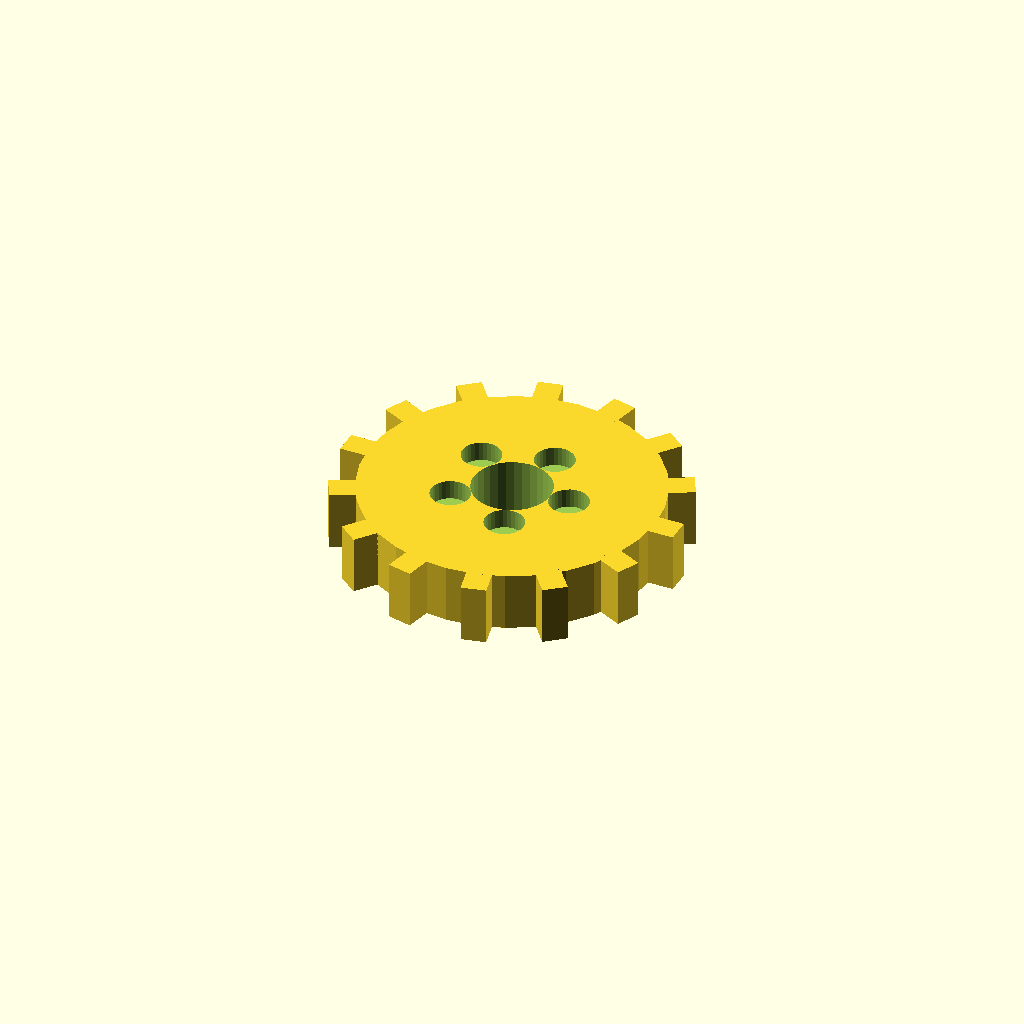
Cell 1: rendered with the file's own defaults.
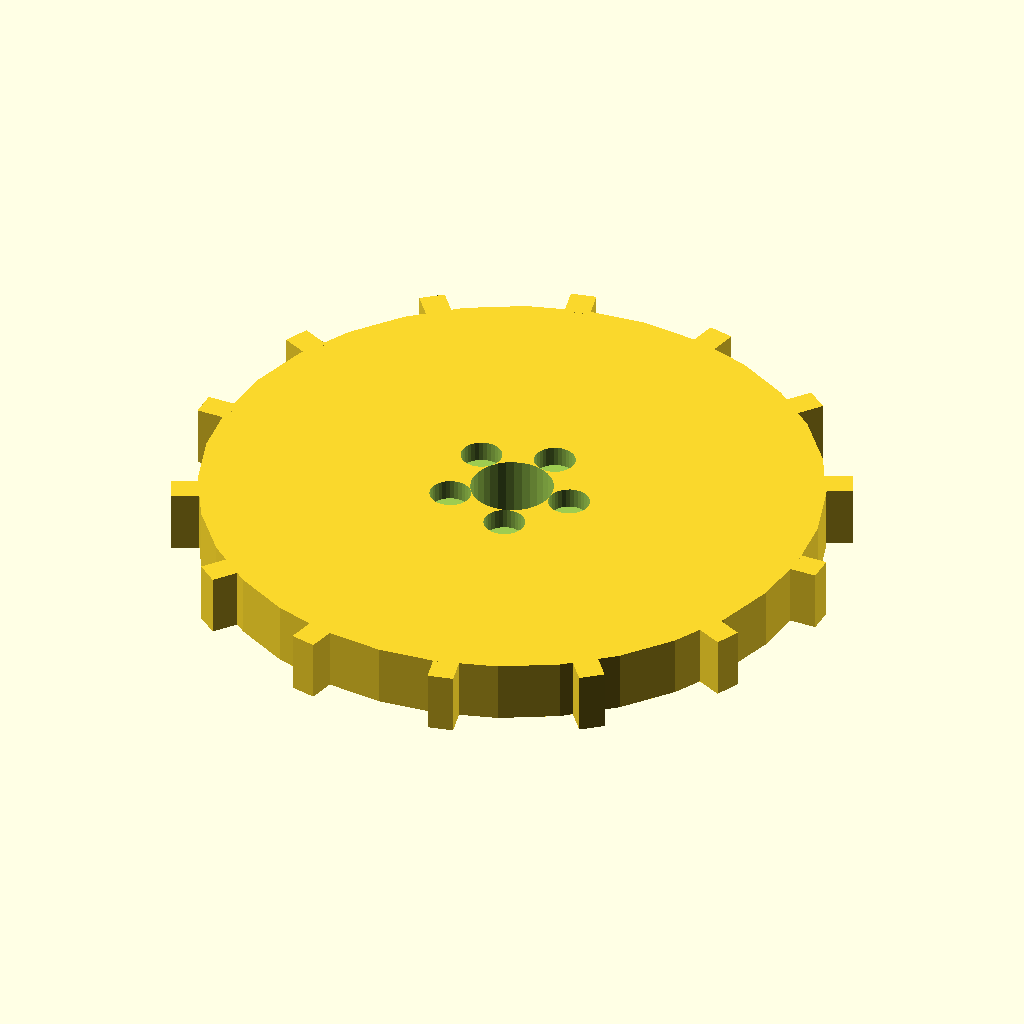
Cell 2: disc_r = 60 (everything else at default).
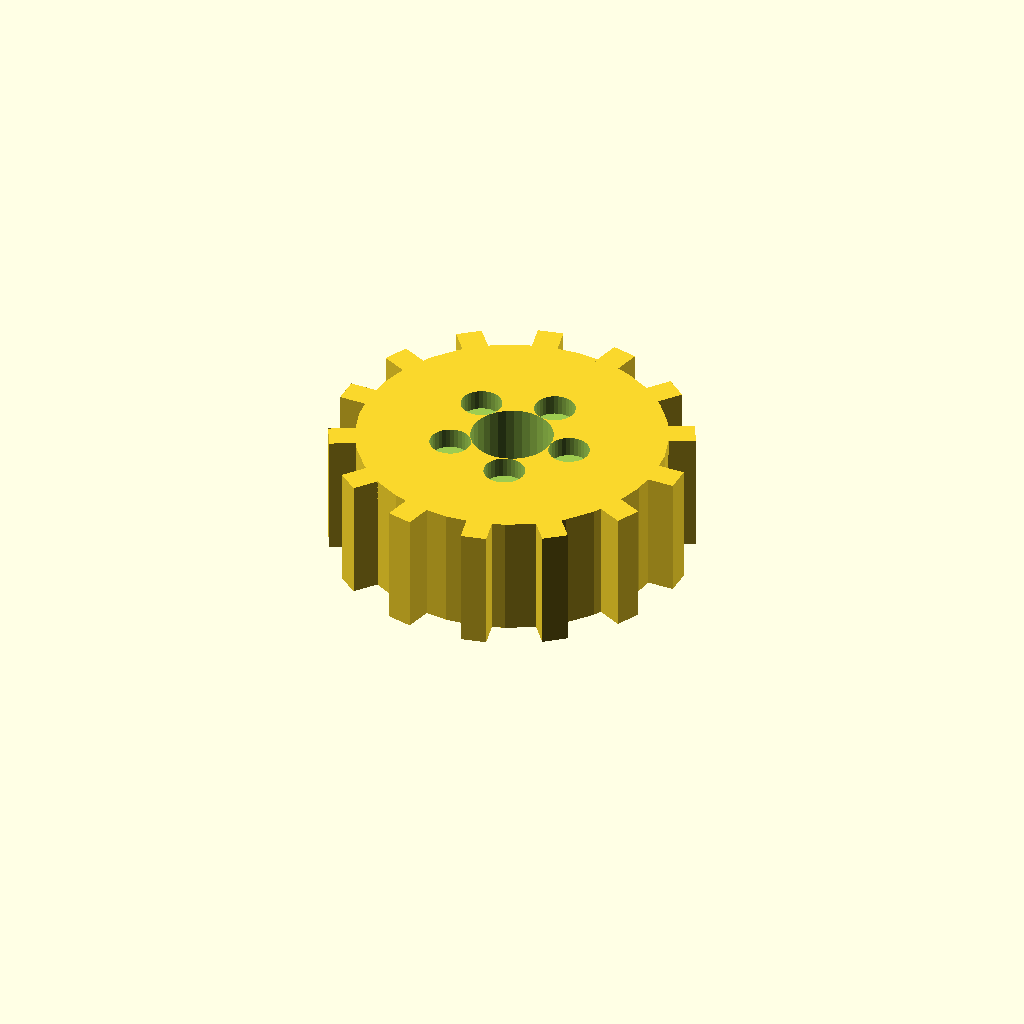
Cell 3: the same model with disc_t = 24.
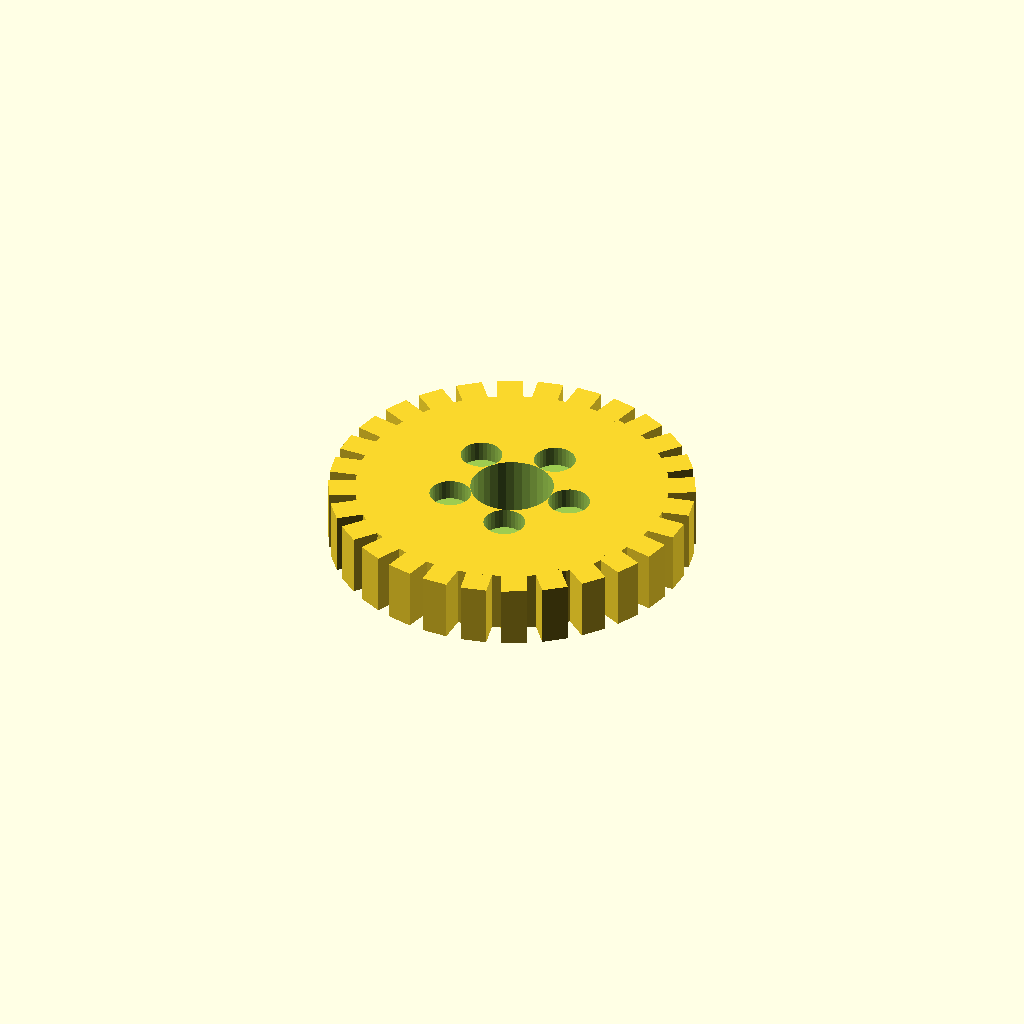
Cell 4: the same model with n_teeth = 28.
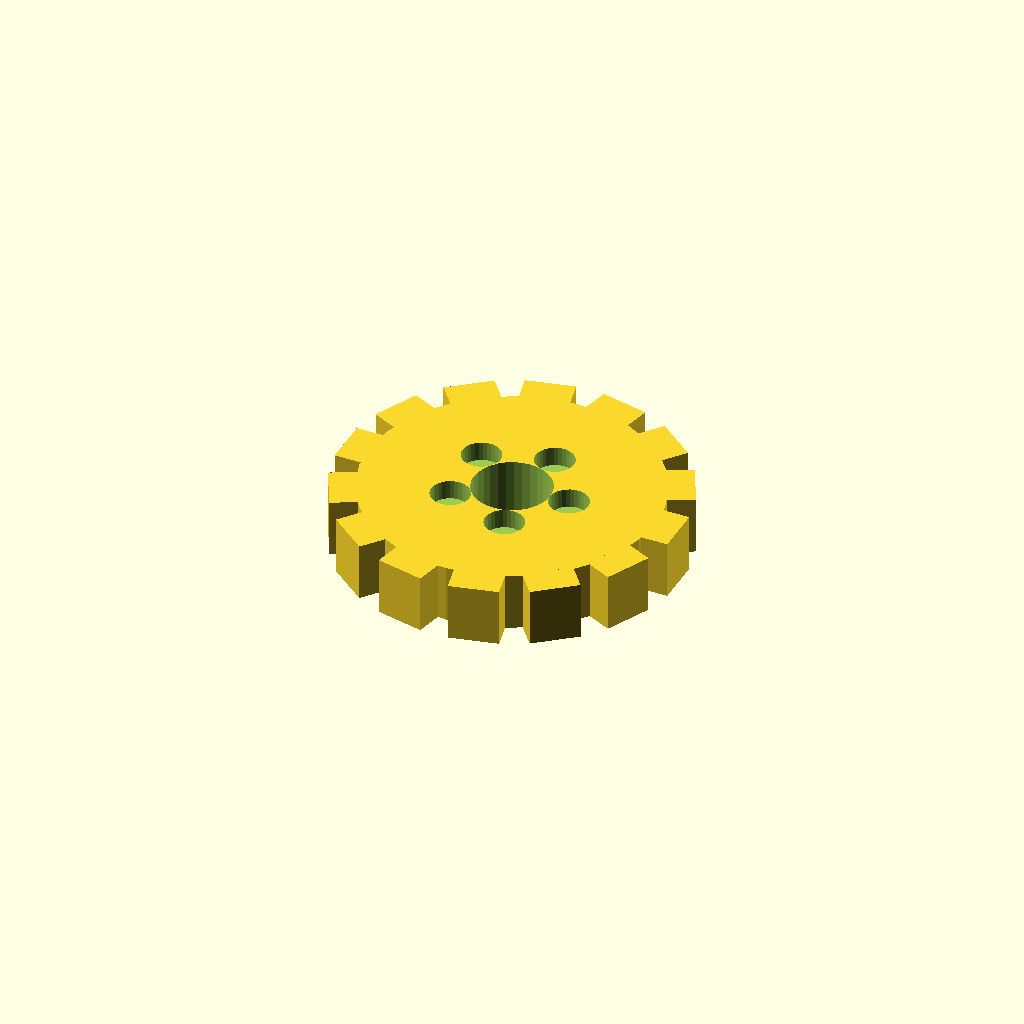
Cell 5: tooth_w = 10 (everything else at default).
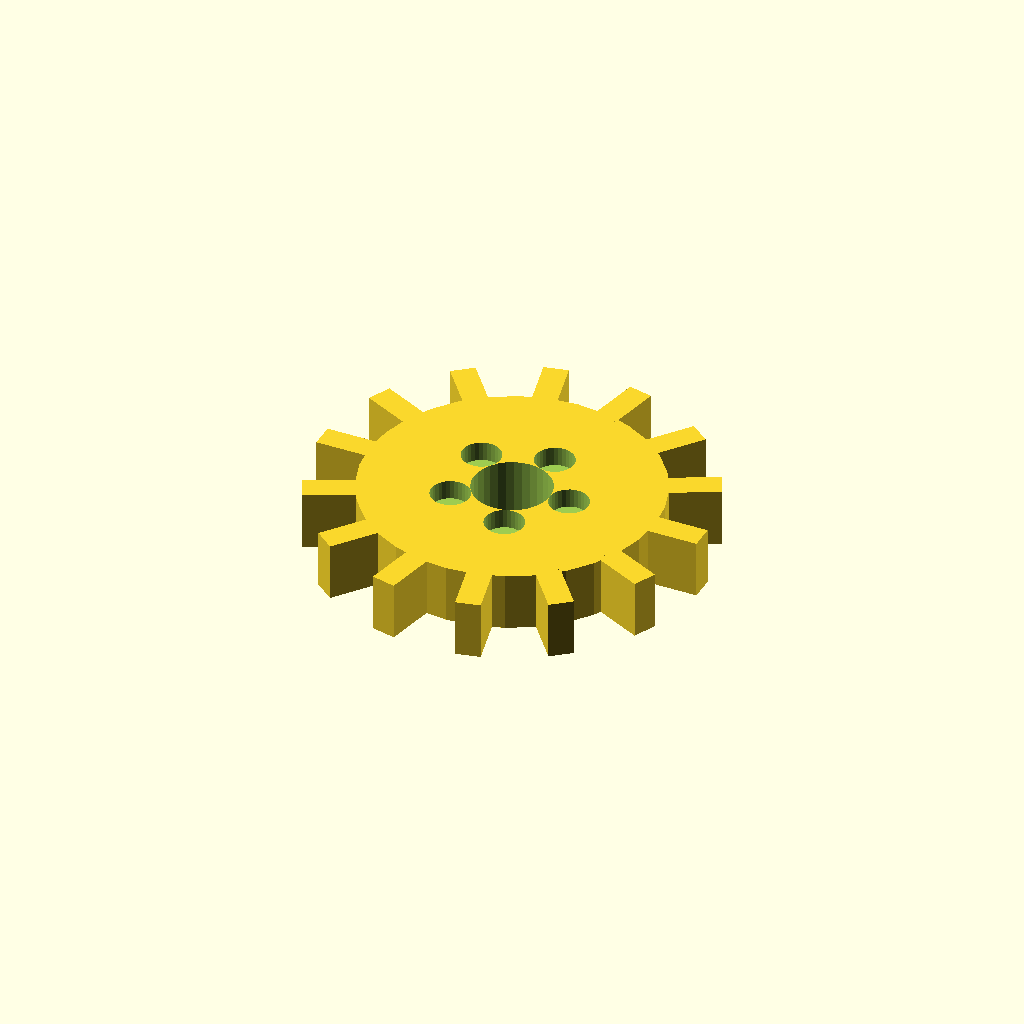
Cell 6 — tooth_h set to 10, the other parameters unchanged.
All cells are drawn from one camera (rotation 55°, 0°, 25°, orthographic, colour scheme Cornfield), so only the parameter changes between them.
The OpenSCAD source (optional_data/data/solid3/spurblank/part_0062.scad):
$fn = 32;

// ----------------------------------------------------------------------
// Spur blank: lightened gear blank
// ----------------------------------------------------------------------

// --- parameters (mm) ---
disc_r = 30;              // blank root radius
disc_t = 12;              // blank thickness
n_teeth = 14;             // stub tooth count
tooth_w = 5;              // tooth width at the root
tooth_h = 5;              // tooth height above the root
bore_r = 8;               // central bore radius
ring_r = 12;              // lightening pocket ring radius
pocket_r = 4;             // lightening pocket radius

out_r = disc_r + tooth_h;  // tip radius
bbox_x = 70.0;  // measured width over the teeth
bbox_y = 69.36;  // measured depth over the teeth

difference() {
union() {
  cylinder(r = disc_r, h = disc_t);
  for (i = [0 : n_teeth - 1])
    rotate([0, 0, i * 360 / n_teeth])
      translate([disc_r - 1, -tooth_w / 2, 0])
        cube([tooth_h + 1, tooth_w, disc_t]);
}
  translate([0, 0, -1]) cylinder(r = bore_r, h = disc_t + 2);
  for (i = [0 : 5])
    rotate([0, 0, i * 72])
      translate([ring_r, 0, disc_t - 4])
        cylinder(r = pocket_r, h = 5);
}
Parameter table extracted from the source (name, type, default, range or options):
disc_r: number, default 30
disc_t: number, default 12
n_teeth: number, default 14
tooth_w: number, default 5
tooth_h: number, default 5
bore_r: number, default 8
ring_r: number, default 12
pocket_r: number, default 4
bbox_x: number, default 70
bbox_y: number, default 69.36
